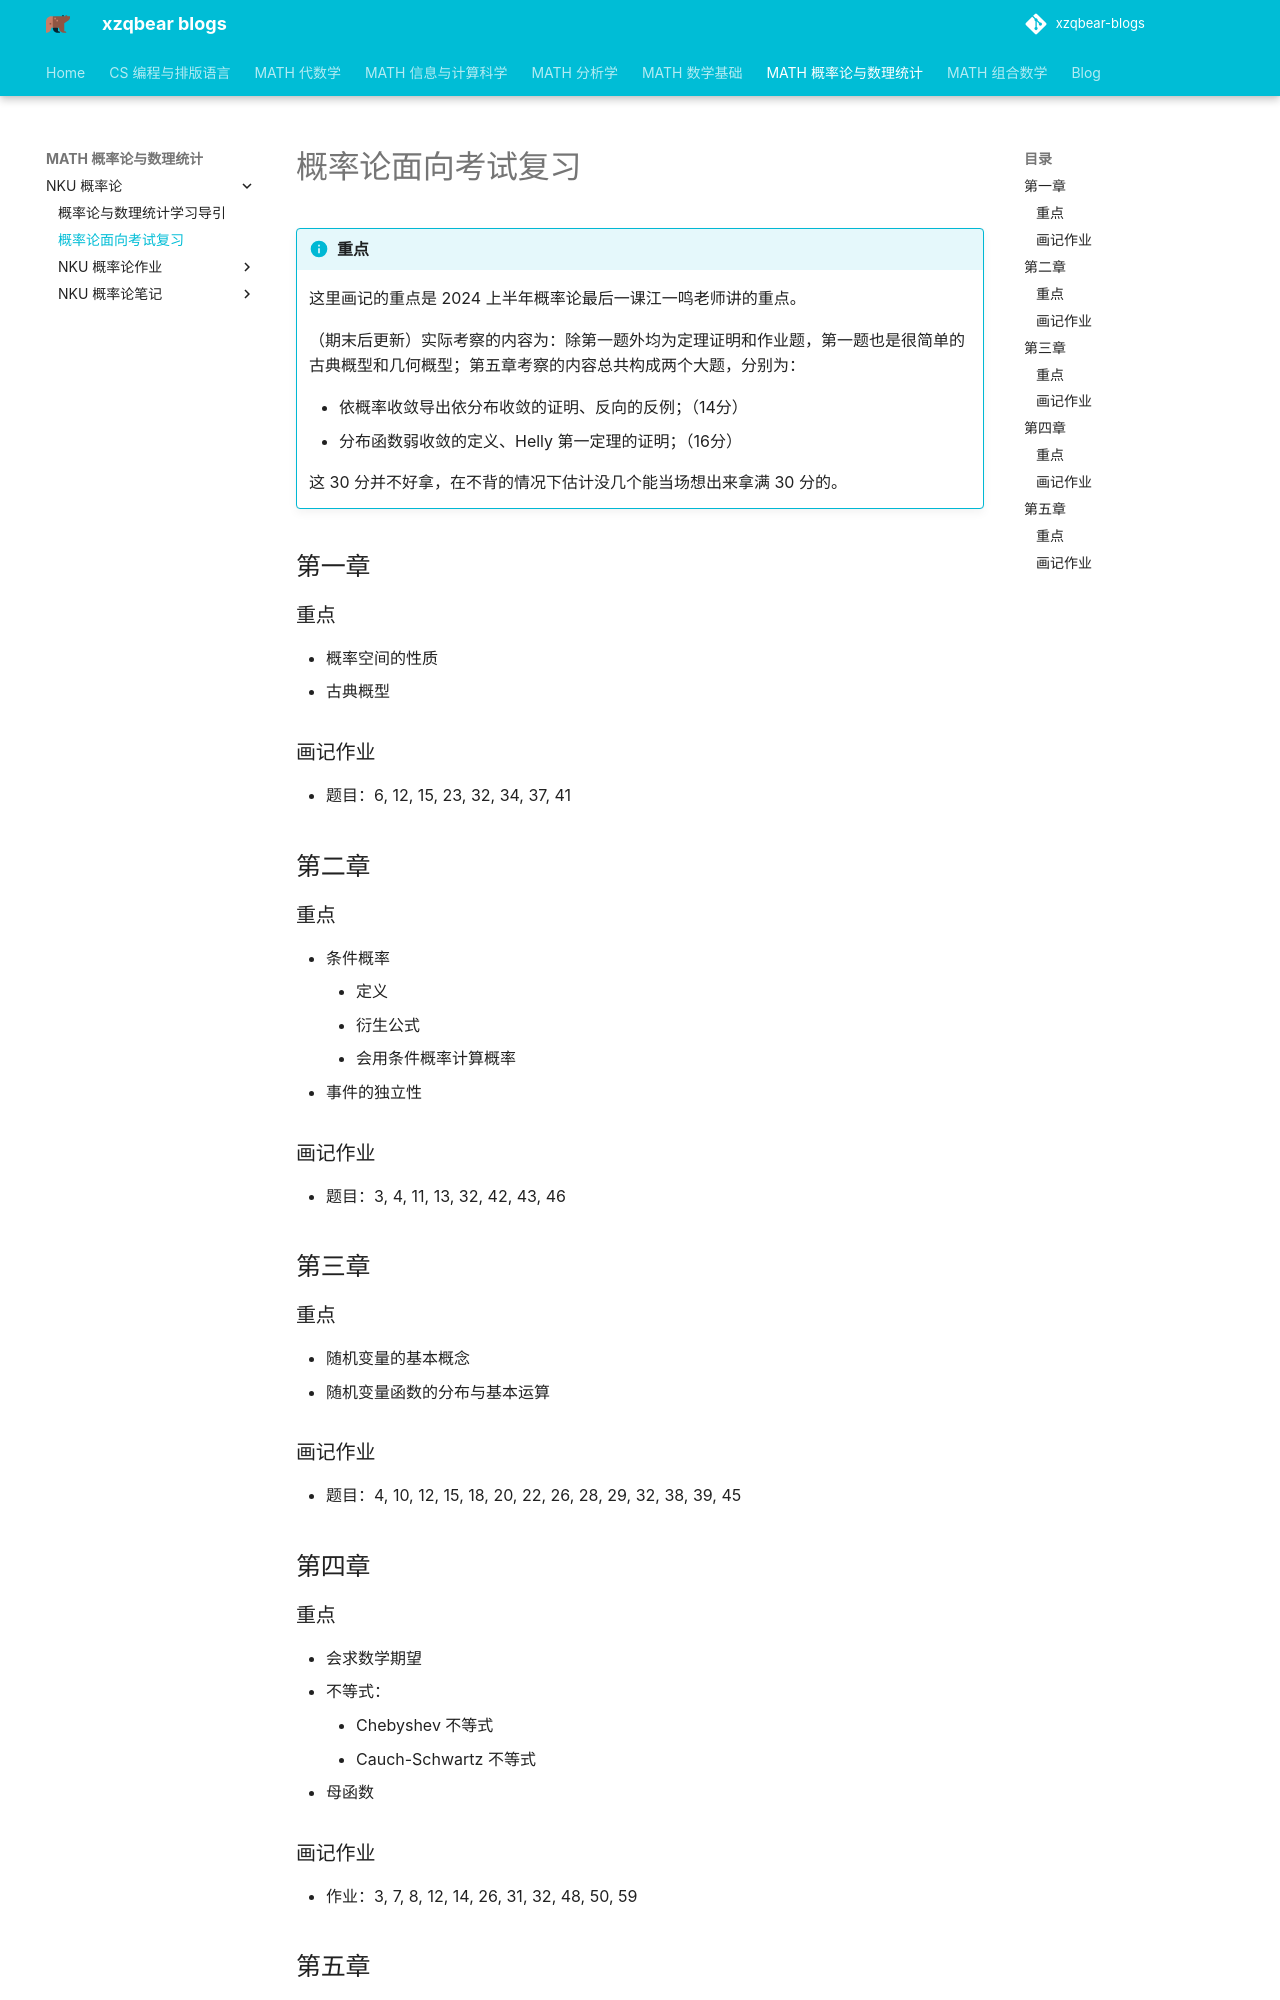

repository: xiong-ZH-zq/xzqbear-blogs · page: MATH-概率论与数理统计/NKU 概率论/期末概率论重点/index.html · generator: mkdocs

---
comments: true
---

# 概率论面向考试复习

>[!info] 重点
>这里画记的重点是 2024 上半年概率论最后一课江一鸣老师讲的重点。
>
> （期末后更新）实际考察的内容为：除第一题外均为定理证明和作业题，第一题也是很简单的古典概型和几何概型；第五章考察的内容总共构成两个大题，分别为：
> 
> - 依概率收敛导出依分布收敛的证明、反向的反例；（14分）
> - 分布函数弱收敛的定义、Helly 第一定理的证明；（16分）
> 
> 这 30 分并不好拿，在不背的情况下估计没几个能当场想出来拿满 30 分的。


## 第一章
### 重点
- 概率空间的性质
- 古典概型
### 画记作业
- 题目：6, 12, 15, 23, 32, 34, 37, 41

## 第二章
### 重点
- 条件概率
	- 定义
	- 衍生公式
	- 会用条件概率计算概率
- 事件的独立性

### 画记作业
- 题目：3, 4, 11, 13, 32, 42, 43, 46

## 第三章
### 重点
- 随机变量的基本概念
- 随机变量函数的分布与基本运算

### 画记作业
- 题目：4, 10, 12, 15, 18, 20, 22, 26, 28, 29, 32, 38, 39, 45

## 第四章
### 重点
- 会求数学期望
- 不等式：
	- Chebyshev 不等式
	- Cauch-Schwartz 不等式
- 母函数

### 画记作业
- 作业：3, 7, 8, 12, 14, 26, 31, 32, 48, 50, 59

## 第五章
